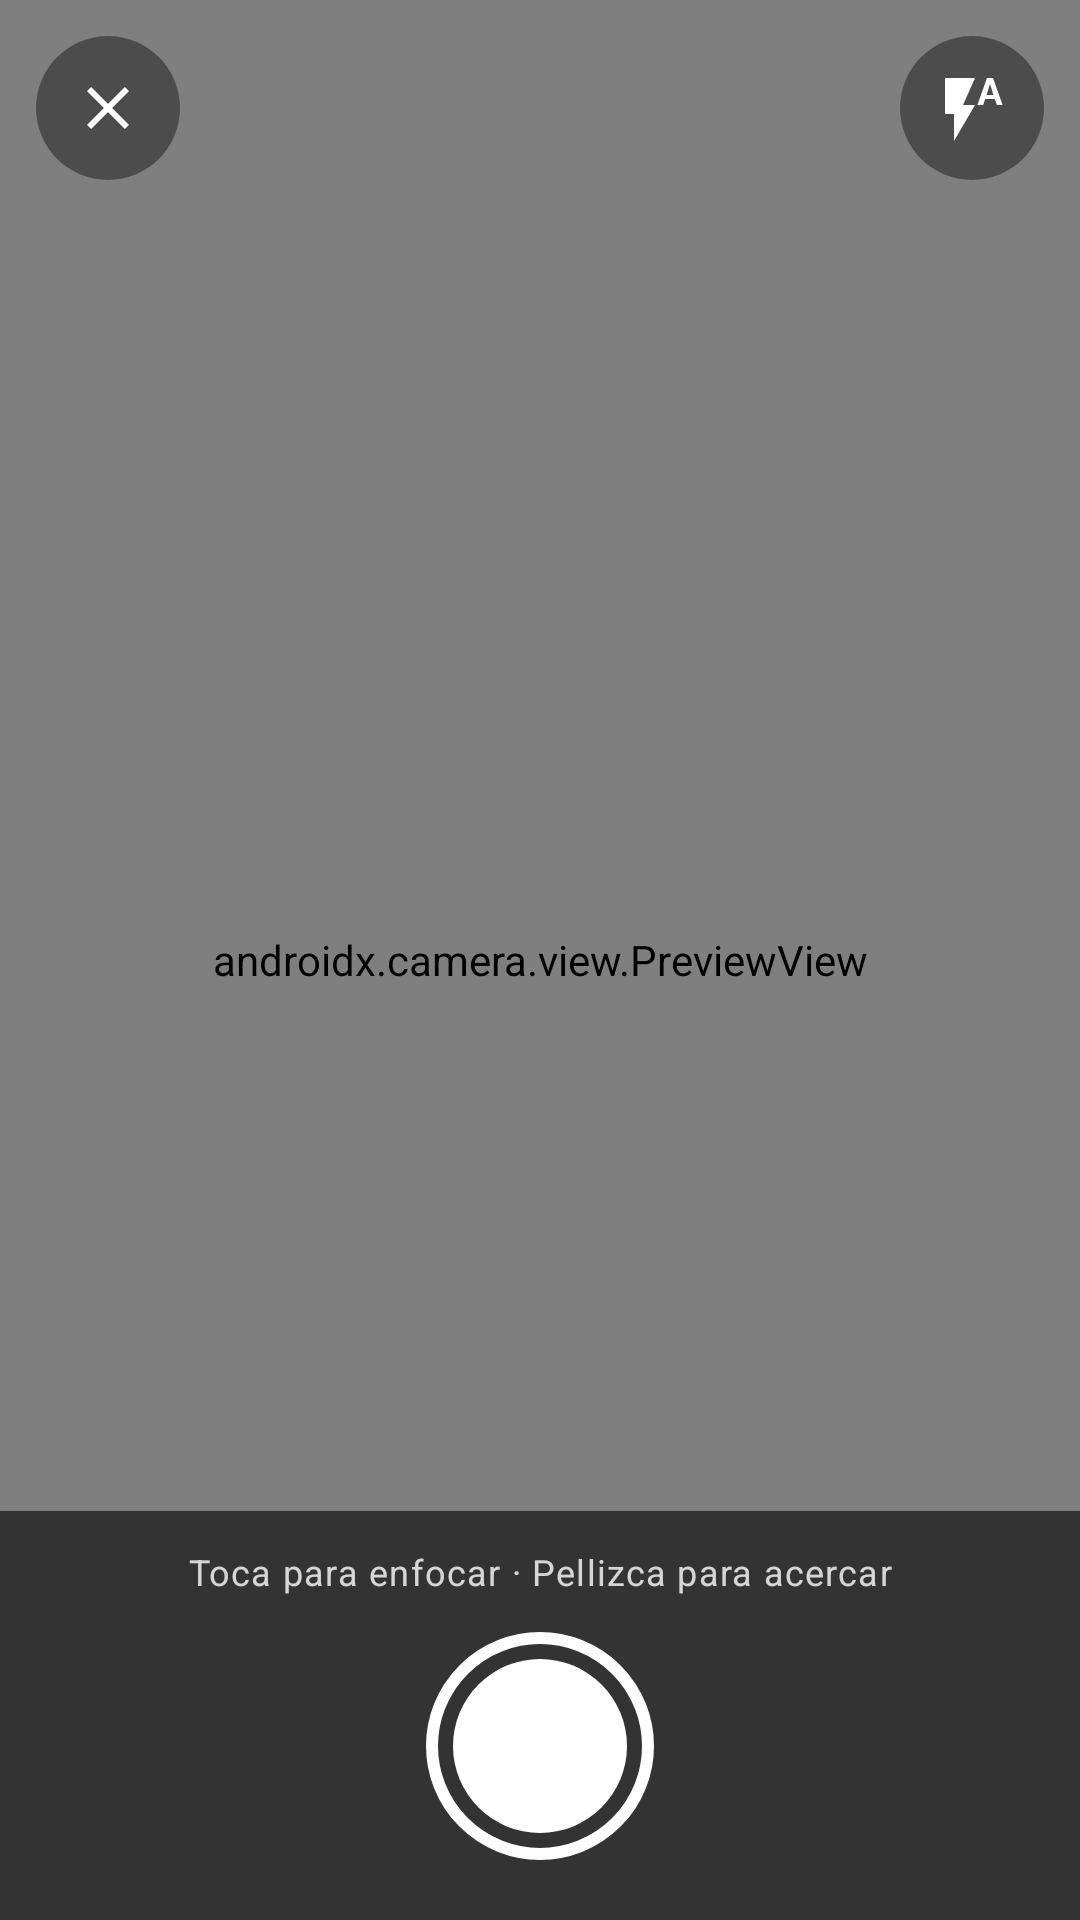

Layout XML and referenced resources for this Android screen:
<!-- AndroidManifest.xml: application theme Theme.HelloCityReport -->
<!-- res/layout/fragment_camara.xml -->
<?xml version="1.0" encoding="utf-8"?>
<FrameLayout xmlns:android="http://schemas.android.com/apk/res/android"
    xmlns:tools="http://schemas.android.com/tools"
    android:layout_width="match_parent"
    android:layout_height="match_parent"
    android:background="#FF000000"
    tools:ignore="Overdraw">

    
    <androidx.camera.view.PreviewView
        android:id="@+id/previewView"
        android:layout_width="match_parent"
        android:layout_height="match_parent" />

    
    <View
        android:id="@+id/vDestello"
        android:layout_width="match_parent"
        android:layout_height="match_parent"
        android:alpha="0"
        android:background="#FFFFFFFF" />

    <LinearLayout
        android:id="@+id/barraSuperior"
        android:layout_width="match_parent"
        android:layout_height="wrap_content"
        android:gravity="center_vertical"
        android:orientation="horizontal"
        android:padding="12dp">

        <ImageButton
            android:id="@+id/btnCerrar"
            style="@style/Widget.CityReport.BotonCamara"
            android:contentDescription="@string/descripcion_cerrar"
            android:src="@drawable/ic_cerrar" />

        <TextView
            android:id="@+id/tvFlash"
            android:layout_width="0dp"
            android:layout_height="wrap_content"
            android:layout_weight="1"
            android:gravity="center"
            android:textAppearance="?attr/textAppearanceLabelLarge"
            android:textColor="#FFFFFFFF" />

        <ImageButton
            android:id="@+id/btnFlash"
            style="@style/Widget.CityReport.BotonCamara"
            android:contentDescription="@string/flash_auto"
            android:src="@drawable/ic_flash_auto" />
    </LinearLayout>

    <LinearLayout
        android:id="@+id/barraInferior"
        android:layout_width="match_parent"
        android:layout_height="wrap_content"
        android:layout_gravity="bottom"
        android:background="#99000000"
        android:orientation="vertical"
        android:paddingTop="12dp"
        android:paddingBottom="20dp">

        <TextView
            android:layout_width="match_parent"
            android:layout_height="wrap_content"
            android:gravity="center"
            android:text="@string/camara_ayuda"
            android:textAppearance="?attr/textAppearanceBodySmall"
            android:textColor="#CCFFFFFF" />

        <FrameLayout
            android:layout_width="match_parent"
            android:layout_height="wrap_content"
            android:layout_marginTop="12dp"
            android:paddingHorizontal="32dp">

            <ImageButton
                android:id="@+id/btnDisparador"
                android:layout_width="76dp"
                android:layout_height="76dp"
                android:layout_gravity="center"
                android:background="@drawable/bg_disparador"
                android:contentDescription="@string/descripcion_disparador" />

            <ImageButton
                android:id="@+id/btnCambiarCamara"
                style="@style/Widget.CityReport.BotonCamara"
                android:layout_gravity="end|center_vertical"
                android:contentDescription="@string/descripcion_cambiar_camara"
                android:src="@drawable/ic_cambiar_camara"
                android:visibility="invisible" />
        </FrameLayout>
    </LinearLayout>

</FrameLayout>
<!-- resources referenced by this layout -->
<resources>
  <!-- drawable ic_cerrar (drawable) -->
  <?xml version="1.0" encoding="utf-8"?>
  <vector xmlns:android="http://schemas.android.com/apk/res/android"
      android:width="24dp"
      android:height="24dp"
      android:viewportWidth="24"
      android:viewportHeight="24">
      <path
          android:fillColor="#FF000000"
          android:pathData="M19,6.41L17.59,5 12,10.59 6.41,5 5,6.41 10.59,12 5,17.59 6.41,19 12,13.41 17.59,19 19,17.59 13.41,12z" />
  </vector>
  <!-- drawable ic_flash_auto (drawable) -->
  <?xml version="1.0" encoding="utf-8"?>
  <vector xmlns:android="http://schemas.android.com/apk/res/android"
      android:width="24dp"
      android:height="24dp"
      android:viewportWidth="24"
      android:viewportHeight="24">
      <path
          android:fillColor="#FF000000"
          android:pathData="M3,2v12h3v9l7,-12H9l4,-9H3zM19,2h-2l-3.2,9h1.9l0.7,-2h3.2l0.7,2h1.9L19,2zM16.85,7.65L18,4l1.15,3.65h-2.3z" />
  </vector>
  <string name="camara_ayuda">Toca para enfocar · Pellizca para acercar</string>
  <string name="descripcion_cambiar_camara">Cambiar cámara</string>
  <string name="descripcion_cerrar">Cerrar</string>
  <string name="descripcion_disparador">Tomar foto</string>
  <string name="flash_auto">Flash automático</string>
  <style name="Widget.CityReport.BotonCamara" parent="">
          <item name="android:layout_width">48dp</item>
          <item name="android:layout_height">48dp</item>
          <item name="android:background">@drawable/bg_boton_camara</item>
          <item name="android:scaleType">center</item>
          <item name="tint">#FFFFFFFF</item>
      </style>
  <style name="Theme.HelloCityReport" parent="Base.Theme.HelloCityReport" />
  <!-- drawable bg_boton_camara (drawable) -->
  <?xml version="1.0" encoding="utf-8"?>
  <shape xmlns:android="http://schemas.android.com/apk/res/android"
      android:shape="oval">
      <solid android:color="#66000000" />
  </shape>
  <color name="md_primary">#1F6586</color>
  <color name="md_on_primary">#FFFFFF</color>
  <color name="md_primary_container">#C5E7FF</color>
  <color name="md_on_primary_container">#004C6A</color>
  <color name="md_secondary">#4E616D</color>
  <color name="md_on_secondary">#FFFFFF</color>
  <color name="md_secondary_container">#D2E5F4</color>
  <color name="md_on_secondary_container">#374955</color>
  <color name="md_tertiary">#61597C</color>
  <color name="md_on_tertiary">#FFFFFF</color>
  <color name="md_tertiary_container">#E7DEFF</color>
  <color name="md_on_tertiary_container">#494263</color>
  <color name="md_error">#BA1A1A</color>
  <color name="md_on_error">#FFFFFF</color>
  <color name="md_error_container">#FFDAD6</color>
  <color name="md_on_error_container">#93000A</color>
  <color name="md_background">#F6FAFE</color>
  <color name="md_on_background">#181C1F</color>
  <color name="md_surface">#F6FAFE</color>
  <color name="md_on_surface">#181C1F</color>
  <color name="md_surface_variant">#DDE3EA</color>
  <color name="md_on_surface_variant">#41484D</color>
  <color name="md_outline">#71787E</color>
  <color name="md_outline_variant">#C1C7CE</color>
  <color name="md_inverse_surface">#2C3134</color>
  <color name="md_inverse_on_surface">#EDF1F5</color>
  <color name="md_inverse_primary">#91CEF4</color>
  <color name="md_surface_dim">#D7DADF</color>
  <color name="md_surface_bright">#F6FAFE</color>
  <color name="md_surface_container_lowest">#FFFFFF</color>
  <color name="md_surface_container_low">#F0F4F8</color>
  <color name="md_surface_container">#EBEEF3</color>
  <color name="md_surface_container_high">#E5E8ED</color>
  <color name="md_surface_container_highest">#DFE3E7</color>
</resources>
